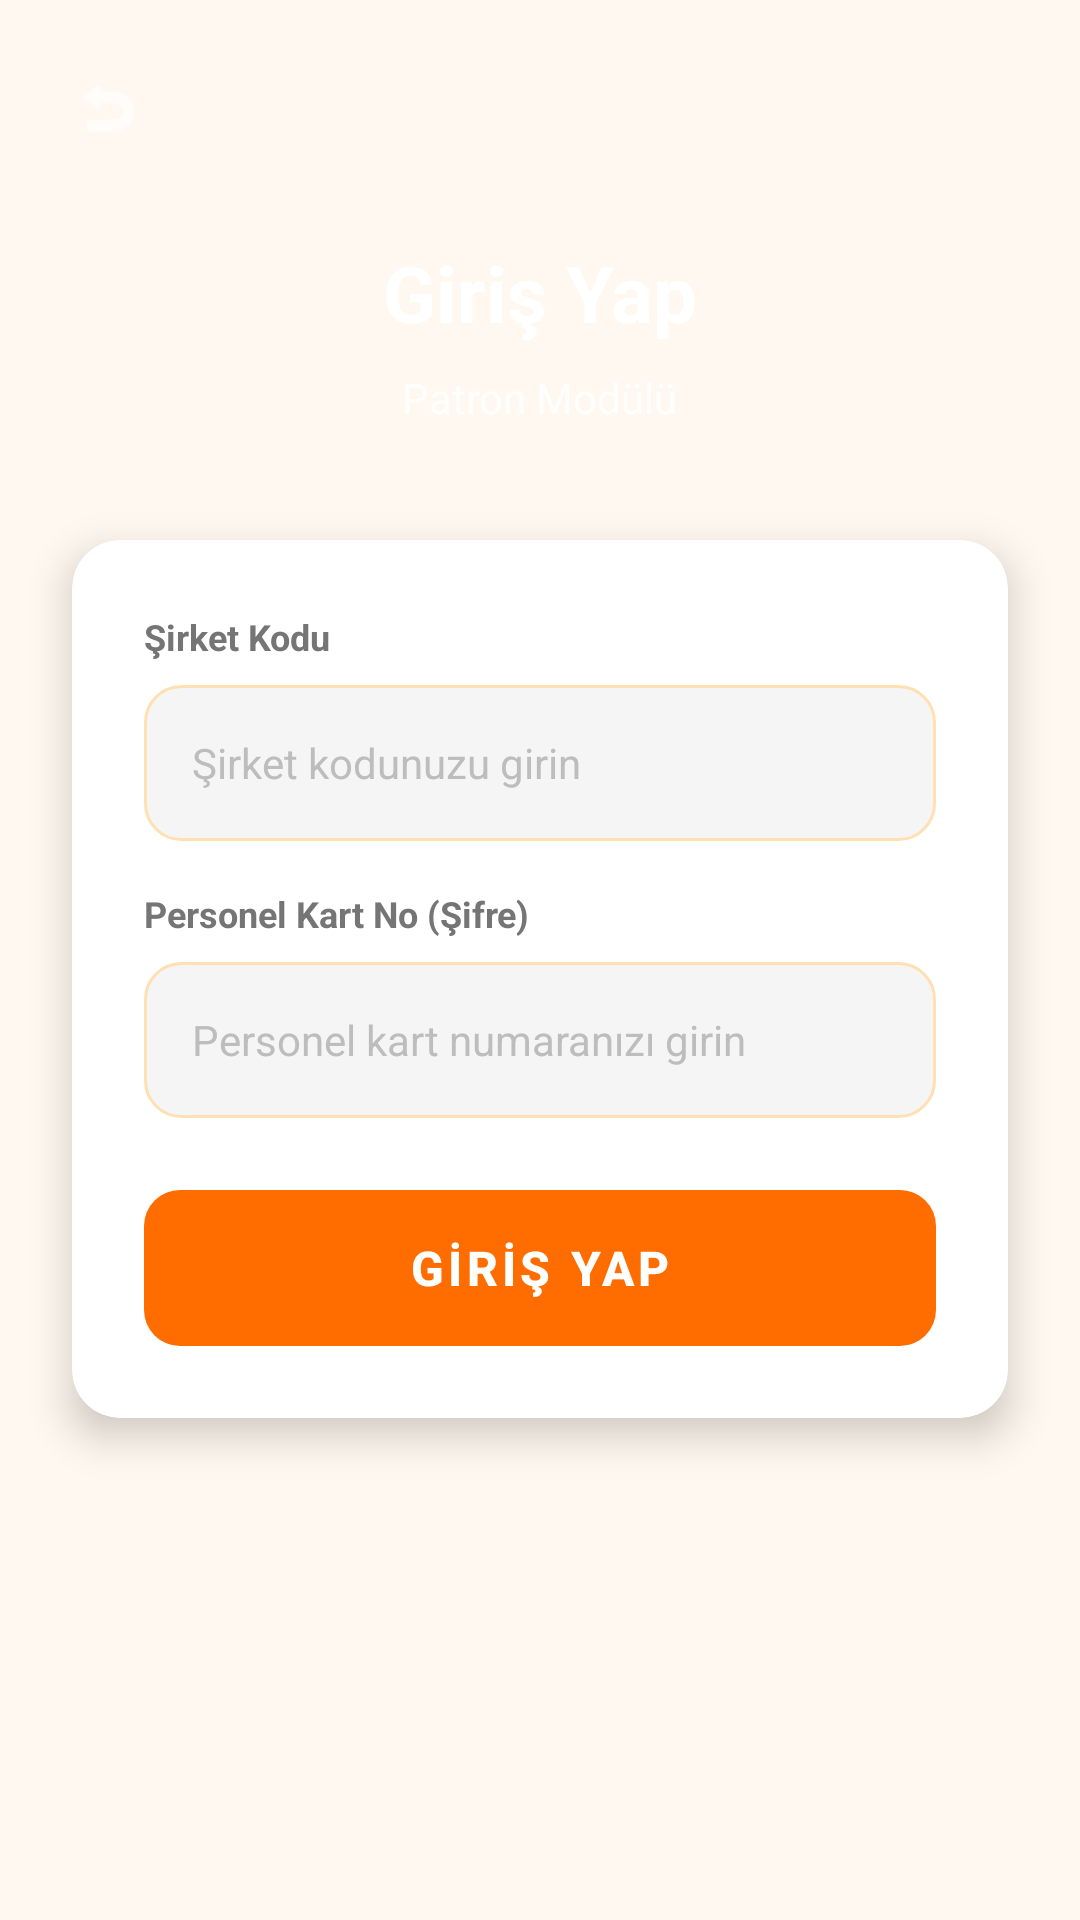

Here is an Android app screen rendered from its layout file. Give the layout XML and the strings, colors and styles it references.
<!-- AndroidManifest.xml: activity theme Theme.PDKSMobile.Splash -->
<!-- res/layout/activity_login.xml -->
<?xml version="1.0" encoding="utf-8"?>
<androidx.constraintlayout.widget.ConstraintLayout
    xmlns:android="http://schemas.android.com/apk/res/android"
    xmlns:app="http://schemas.android.com/apk/res-auto"
    xmlns:tools="http://schemas.android.com/tools"
    android:layout_width="match_parent"
    android:layout_height="match_parent"
    android:background="@color/background"
    android:fitsSystemWindows="true">

    
    <View
        android:id="@+id/loginHeaderBg"
        android:layout_width="0dp"
        android:layout_height="240dp"
        android:background="@drawable/bg_gradient_orange"
        app:layout_constraintTop_toTopOf="parent"
        app:layout_constraintStart_toStartOf="parent"
        app:layout_constraintEnd_toEndOf="parent" />

    
    <ImageView
        android:id="@+id/btnBack"
        android:layout_width="40dp"
        android:layout_height="40dp"
        android:layout_margin="@dimen/spacing_md"
        android:layout_marginTop="40dp"
        android:padding="8dp"
        android:src="@android:drawable/ic_menu_revert"
        app:tint="@color/white"
        android:contentDescription="Geri"
        android:clickable="true"
        android:focusable="true"
        app:layout_constraintTop_toTopOf="parent"
        app:layout_constraintStart_toStartOf="parent" />

    
    <TextView
        android:id="@+id/tvLoginTitle"
        android:layout_width="wrap_content"
        android:layout_height="wrap_content"
        android:text="Giriş Yap"
        android:textColor="@color/white"
        android:textSize="26sp"
        android:textStyle="bold"
        android:layout_marginTop="80dp"
        app:layout_constraintTop_toTopOf="parent"
        app:layout_constraintStart_toStartOf="parent"
        app:layout_constraintEnd_toEndOf="parent" />

    <TextView
        android:id="@+id/tvLoginSubtitle"
        android:layout_width="wrap_content"
        android:layout_height="wrap_content"
        android:text="Patron Modülü"
        android:textColor="#CCFFFFFF"
        android:textSize="@dimen/text_body"
        android:layout_marginTop="8dp"
        app:layout_constraintTop_toBottomOf="@id/tvLoginTitle"
        app:layout_constraintStart_toStartOf="parent"
        app:layout_constraintEnd_toEndOf="parent" />

    
    <com.google.android.material.card.MaterialCardView
        android:id="@+id/loginCard"
        android:layout_width="0dp"
        android:layout_height="wrap_content"
        android:layout_marginStart="@dimen/spacing_lg"
        android:layout_marginEnd="@dimen/spacing_lg"
        android:layout_marginTop="180dp"
        app:cardCornerRadius="@dimen/card_radius"
        app:cardElevation="8dp"
        app:cardBackgroundColor="@color/white"
        app:layout_constraintTop_toTopOf="parent"
        app:layout_constraintStart_toStartOf="parent"
        app:layout_constraintEnd_toEndOf="parent">

        <LinearLayout
            android:layout_width="match_parent"
            android:layout_height="wrap_content"
            android:orientation="vertical"
            android:padding="@dimen/spacing_lg">

            
            <TextView
                android:layout_width="wrap_content"
                android:layout_height="wrap_content"
                android:text="Şirket Kodu"
                android:textColor="@color/text_secondary"
                android:textSize="@dimen/text_caption"
                android:textStyle="bold"
                android:layout_marginBottom="@dimen/spacing_sm" />

            <EditText
                android:id="@+id/etCompanyCode"
                android:layout_width="match_parent"
                android:layout_height="@dimen/button_height"
                android:background="@drawable/bg_edit_text"
                android:hint="Şirket kodunuzu girin"
                android:textColorHint="@color/text_hint"
                android:textColor="@color/text_primary"
                android:textSize="@dimen/text_body"
                android:paddingStart="@dimen/spacing_md"
                android:paddingEnd="@dimen/spacing_md"
                android:inputType="text"
                android:maxLines="1"
                android:importantForAutofill="no"
                android:layout_marginBottom="@dimen/spacing_md" />

            
            <TextView
                android:layout_width="wrap_content"
                android:layout_height="wrap_content"
                android:text="Personel Kart No (Şifre)"
                android:textColor="@color/text_secondary"
                android:textSize="@dimen/text_caption"
                android:textStyle="bold"
                android:layout_marginBottom="@dimen/spacing_sm" />

            <EditText
                android:id="@+id/etPassword"
                android:layout_width="match_parent"
                android:layout_height="@dimen/button_height"
                android:background="@drawable/bg_edit_text"
                android:hint="Personel kart numaranızı girin"
                android:textColorHint="@color/text_hint"
                android:textColor="@color/text_primary"
                android:textSize="@dimen/text_body"
                android:paddingStart="@dimen/spacing_md"
                android:paddingEnd="@dimen/spacing_md"
                android:inputType="numberPassword"
                android:maxLines="1"
                android:importantForAutofill="no"
                android:layout_marginBottom="@dimen/spacing_lg" />

            
            <Button
                android:id="@+id/btnLogin"
                android:layout_width="match_parent"
                android:layout_height="@dimen/button_height"
                android:background="@drawable/bg_button_primary"
                android:text="GİRİŞ YAP"
                android:textColor="@color/white"
                android:textSize="@dimen/text_subtitle"
                android:textStyle="bold"
                android:stateListAnimator="@null" />

            
            <ProgressBar
                android:id="@+id/progressLogin"
                android:layout_width="wrap_content"
                android:layout_height="wrap_content"
                android:layout_gravity="center"
                android:layout_marginTop="@dimen/spacing_md"
                android:visibility="gone"
                android:indeterminateTint="@color/primary" />

        </LinearLayout>
    </com.google.android.material.card.MaterialCardView>

    
    <ImageView
        android:id="@+id/ivAppIcon"
        android:layout_width="357dp"
        android:layout_height="214dp"
        android:layout_marginBottom="@dimen/spacing_lg"
        android:contentDescription="App Icon"
        android:src="@drawable/logo"
        app:layout_constraintBottom_toBottomOf="parent"
        app:layout_constraintEnd_toEndOf="parent"
        app:layout_constraintStart_toStartOf="parent" />

</androidx.constraintlayout.widget.ConstraintLayout>
<!-- resources referenced by this layout -->
<resources>
  <color name="background">#FFF8F0</color>
  <color name="primary">#FF6D00</color>
  <color name="text_hint">#BDBDBD</color>
  <color name="text_primary">#212121</color>
  <color name="text_secondary">#757575</color>
  <color name="white">#FFFFFF</color>
  <dimen name="button_height">52dp</dimen>
  <dimen name="card_radius">16dp</dimen>
  <dimen name="spacing_lg">24dp</dimen>
  <dimen name="spacing_md">16dp</dimen>
  <dimen name="spacing_sm">8dp</dimen>
  <dimen name="text_body">14sp</dimen>
  <dimen name="text_caption">12sp</dimen>
  <dimen name="text_subtitle">16sp</dimen>
  <!-- drawable bg_button_primary (drawable) -->
  <?xml version="1.0" encoding="utf-8"?>
  <ripple xmlns:android="http://schemas.android.com/apk/res/android"
      android:color="#33FFFFFF">
      <item>
          <shape android:shape="rectangle">
              <solid android:color="@color/primary" />
              <corners android:radius="@dimen/button_radius" />
          </shape>
      </item>
  </ripple>
  <!-- drawable bg_edit_text (drawable) -->
  <?xml version="1.0" encoding="utf-8"?>
  <shape xmlns:android="http://schemas.android.com/apk/res/android"
      android:shape="rectangle">
      <solid android:color="#F5F5F5" />
      <corners android:radius="@dimen/button_radius" />
      <stroke
          android:width="1dp"
          android:color="@color/divider" />
  </shape>
  <style name="Theme.PDKSMobile.Splash" parent="Theme.PDKSMobile">
          <item name="android:statusBarColor">@android:color/transparent</item>
          <item name="android:windowTranslucentStatus">true</item>
      </style>
  <dimen name="button_radius">12dp</dimen>
  <color name="divider">#FFE0B2</color>
  <style name="Theme.PDKSMobile" parent="Theme.MaterialComponents.Light.NoActionBar">
          <item name="colorPrimary">@color/primary</item>
          <item name="colorPrimaryVariant">@color/primary_dark</item>
          <item name="colorOnPrimary">@color/text_on_primary</item>
          <item name="colorSecondary">@color/accent</item>
          <item name="colorOnSecondary">@color/text_on_primary</item>
          <item name="android:colorBackground">@color/background</item>
          <item name="colorSurface">@color/card_background</item>
          <item name="colorOnSurface">@color/text_primary</item>
          <item name="android:statusBarColor">@color/primary_dark</item>
          <item name="android:navigationBarColor">@color/white</item>
          <item name="android:windowLightNavigationBar" tools:targetApi="27">true</item>
      </style>
  <color name="primary_dark">#E65100</color>
  <color name="text_on_primary">#FFFFFF</color>
  <color name="accent">#FF9100</color>
  <color name="card_background">#FFFFFF</color>
</resources>
